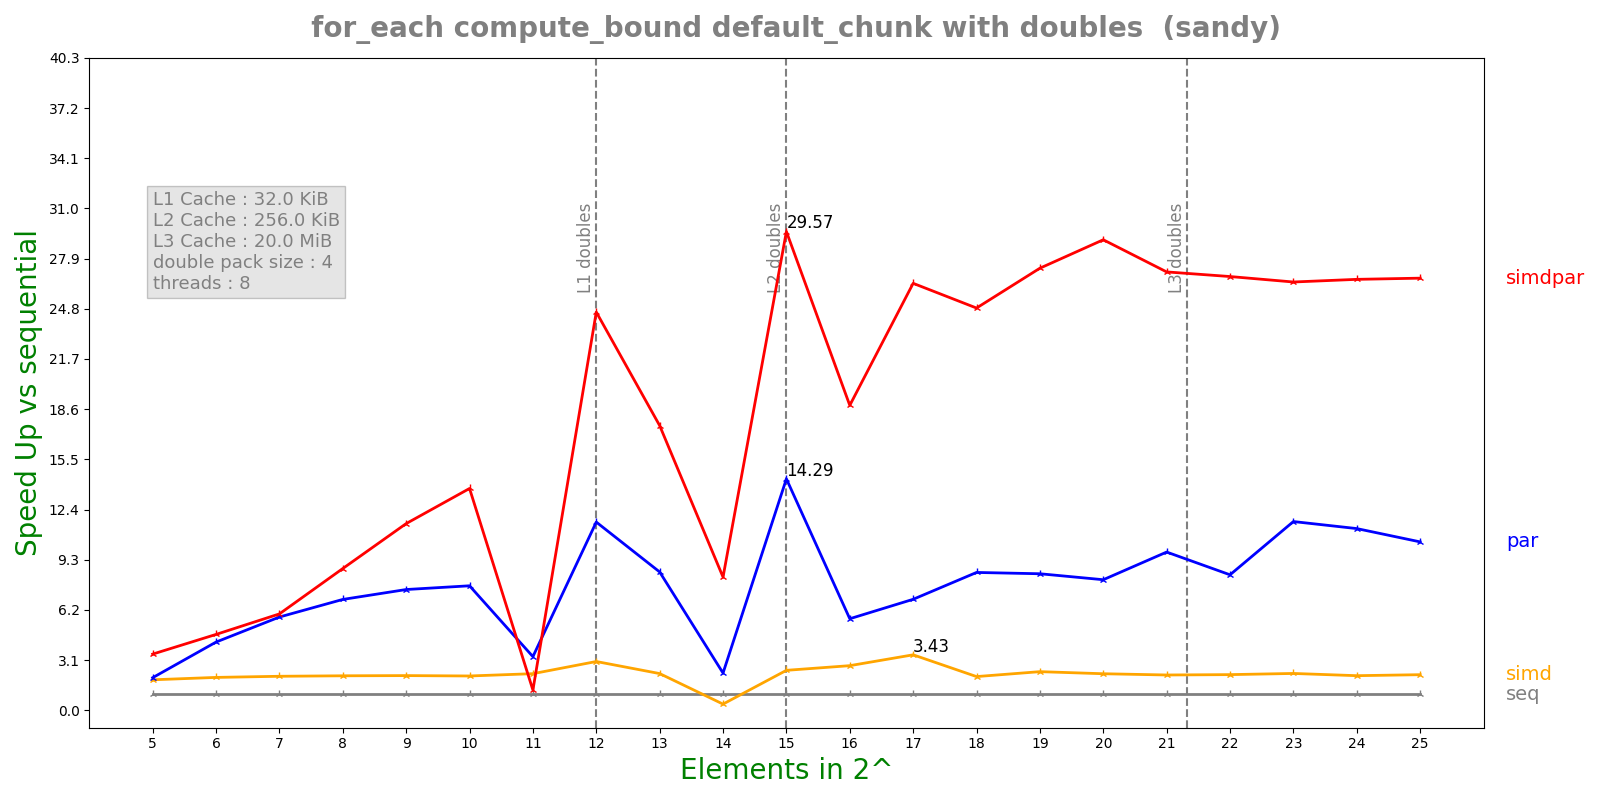

Values plotted in this chart, from the file beside it:
n, lane, threads, seq, simd, par, simdpar
5, 4, 8, 0.0001942, 0.0001031, 9.64934e-05, 5.59693e-05
6, 4, 8, 0.0003914, 0.0001928, 9.29045e-05, 8.35325e-05
7, 4, 8, 0.0007819, 0.0003723, 0.0001357, 0.0001313
8, 4, 8, 0.001558, 0.0007314, 0.0002276, 0.000178
9, 4, 8, 0.003104, 0.001449, 0.0004162, 0.0002692
10, 4, 8, 0.006226, 0.002938, 0.0008097, 0.0004544
11, 4, 8, 0.01246, 0.005512, 0.003761, 0.009972
12, 4, 8, 0.04543, 0.01508, 0.003908, 0.001847
13, 4, 8, 0.05517, 0.02433, 0.006458, 0.003137
14, 4, 8, 0.09293, 0.2432, 0.04042, 0.0113
15, 4, 8, 0.6504, 0.2635, 0.0455, 0.022
16, 4, 8, 0.734, 0.2663, 0.1298, 0.03897
17, 4, 8, 1.815, 0.5298, 0.2648, 0.06883
18, 4, 8, 2.435, 1.17, 0.286, 0.09799
19, 4, 8, 5.248, 2.2, 0.6223, 0.1922
20, 4, 8, 11.21, 4.967, 1.39, 0.3857
21, 4, 8, 20.5, 9.404, 2.098, 0.7572
22, 4, 8, 40.59, 18.43, 4.851, 1.515
23, 4, 8, 79.94, 35.14, 6.857, 3.022
24, 4, 8, 161, 75.35, 14.35, 6.05
25, 4, 8, 322.2, 146.6, 30.98, 12.07
